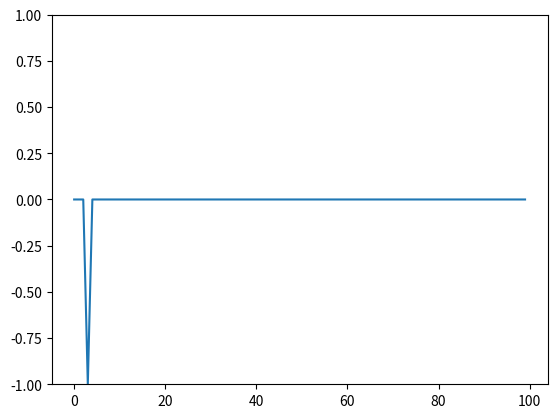

Python code for this plot:
from random import choice
from numpy import array, dot, random
from matplotlib import pyplot as plt
# fungsi matematika
unit_step = lambda y: 0 if y < 0 else 1
# dua entri pertama pada array adalah nilai inputan, entri ketiga pada array adalah nilai bias/threshold
data_training = [ # data training adalah fungsi OR
    (array([0, 0, 1]), 0),
    (array([0, 1, 1]), 1),
    (array([1, 0, 1]), 1),
    (array([1, 1, 1]), 1),
]
# pemilihan 3 angka acak antara 0 dan 1 sebagai initial weight
w = random.rand(3)
errors = [] # menyimpan nilai error untuk dapat di visualisai
teta = 0.2 # variabel pengontrol learning rate
n = 100 # jumlah banyaknya learning iterations
# training process
for i in range(n):
    y, expected = choice(data_training)
    result = dot(w, y)
    error = expected - unit_step(result)
    errors.append(error)
    w += teta * error * y # learning rule
# Hasil pembelajaran (fungsi logika OR)
for y, _ in data_training:
    result = dot(y, w)
    print("{}: {} -> {}".format(y[:2], result, unit_step(result)))
# Visualisasi proses training (plot errors)
plt.ylim([-1, 1])
plt.plot(errors)
plt.show()
